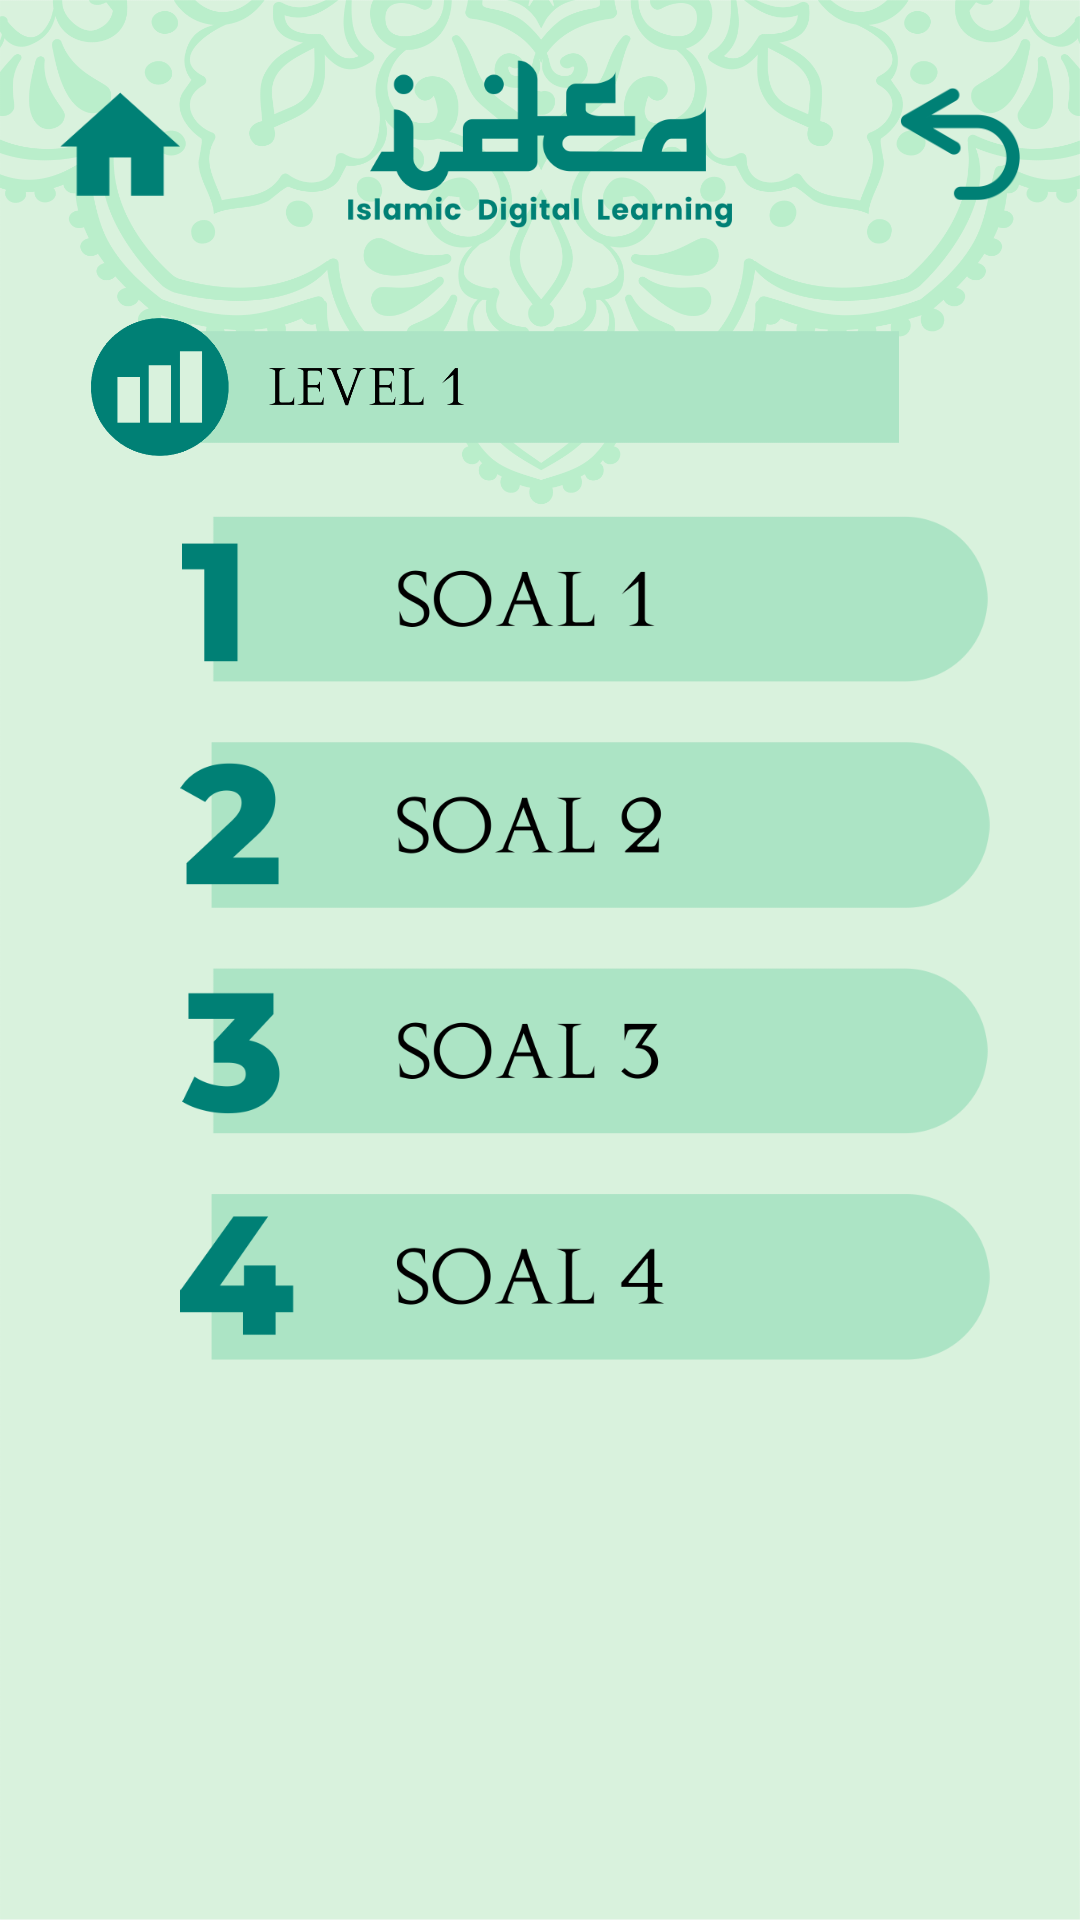

Write the Android layout XML for this screen, with the resource values it uses.
<!-- AndroidManifest.xml: application theme AppTheme.NoActionBar -->
<!-- res/layout/activity_level1.xml -->
<?xml version="1.0" encoding="utf-8"?>
<RelativeLayout xmlns:android="http://schemas.android.com/apk/res/android"
    xmlns:app="http://schemas.android.com/apk/res-auto"
    xmlns:tools="http://schemas.android.com/tools"
    android:layout_width="match_parent"
    android:layout_height="match_parent"
    android:gravity="center"
    android:background="@drawable/bg_app"
    tools:context=".MainActivity">

    <LinearLayout
        android:layout_width="match_parent"
        android:layout_height="match_parent"
        android:orientation="vertical">
        <LinearLayout
            android:layout_width="match_parent"
            android:layout_height="56dp"
            android:orientation="horizontal"
            android:layout_marginTop="20dp"
            android:gravity="center">
            <ImageButton
                android:id="@+id/btn_home"
                android:layout_width="40dp"
                android:layout_height="40dp"
                android:src="@drawable/btn_home"
                android:adjustViewBounds="true"
                android:scaleType="fitCenter"
                android:layout_marginLeft="20dp"
                android:background="#0fff"/>
            <ImageView
                android:layout_width="match_parent"
                android:layout_height="match_parent"
                android:layout_weight="0.5"
                android:src="@drawable/header_mini"
                android:adjustViewBounds="true"/>
            <ImageButton
                android:id="@+id/btn_back"
                android:layout_width="40dp"
                android:layout_height="40dp"
                android:src="@drawable/btn_back"
                android:adjustViewBounds="true"
                android:scaleType="fitCenter"
                android:layout_marginRight="20dp"
                android:background="#0fff"/>
        </LinearLayout>
        <ImageButton
            android:id="@+id/btn_level1"
            android:layout_width="match_parent"
            android:layout_height="wrap_content"
            android:src="@drawable/btn_level1"
            android:scaleType="fitCenter"
            android:adjustViewBounds="true"
            android:layout_marginLeft="30dp"
            android:layout_marginRight="60dp"
            android:background="#0fff"
            android:layout_marginBottom="20dp"
            android:layout_marginTop="30dp"/>
        <ImageButton
            android:id="@+id/btn_soal1"
            android:layout_width="match_parent"
            android:layout_height="wrap_content"
            android:src="@drawable/btn_soal1"
            android:scaleType="fitCenter"
            android:adjustViewBounds="true"
            android:layout_marginLeft="60dp"
            android:layout_marginRight="30dp"
            android:background="#0fff"
            android:layout_marginBottom="20dp"/>
        <ImageButton
            android:layout_width="match_parent"
            android:layout_height="wrap_content"
            android:src="@drawable/btn_soal2"
            android:scaleType="fitCenter"
            android:adjustViewBounds="true"
            android:layout_marginLeft="60dp"
            android:layout_marginRight="30dp"
            android:background="#0fff"
            android:layout_marginBottom="20dp"/>
        <ImageButton
            android:layout_width="match_parent"
            android:layout_height="wrap_content"
            android:src="@drawable/btn_soal3"
            android:scaleType="fitCenter"
            android:adjustViewBounds="true"
            android:layout_marginLeft="60dp"
            android:layout_marginRight="30dp"
            android:background="#0fff"
            android:layout_marginBottom="20dp"/>
        <ImageButton
            android:layout_width="match_parent"
            android:layout_height="wrap_content"
            android:src="@drawable/btn_soal4"
            android:scaleType="fitCenter"
            android:adjustViewBounds="true"
            android:layout_marginLeft="60dp"
            android:layout_marginRight="30dp"
            android:background="#0fff"
            android:layout_marginBottom="20dp"/>
    </LinearLayout>

</RelativeLayout>
<!-- resources referenced by this layout -->
<resources>
  <!-- drawable bg_app: png bitmap (drawable, 233770 bytes) -->
  <!-- drawable btn_back: png bitmap (drawable, 6615 bytes) -->
  <!-- drawable btn_home: png bitmap (drawable, 4113 bytes) -->
  <!-- drawable btn_level1: png bitmap (drawable, 22287 bytes) -->
  <!-- drawable btn_soal1: png bitmap (drawable, 16542 bytes) -->
  <!-- drawable btn_soal2: png bitmap (drawable, 21691 bytes) -->
  <!-- drawable btn_soal3: png bitmap (drawable, 21133 bytes) -->
  <!-- drawable btn_soal4: png bitmap (drawable, 18949 bytes) -->
  <!-- drawable header_mini: png bitmap (drawable, 18829 bytes) -->
  <style name="AppTheme.NoActionBar">
          <item name="windowActionBar">true</item>
          <item name="windowNoTitle">true</item>
          <item name="colorPrimaryDark">#394A3A</item>
      </style>
</resources>
